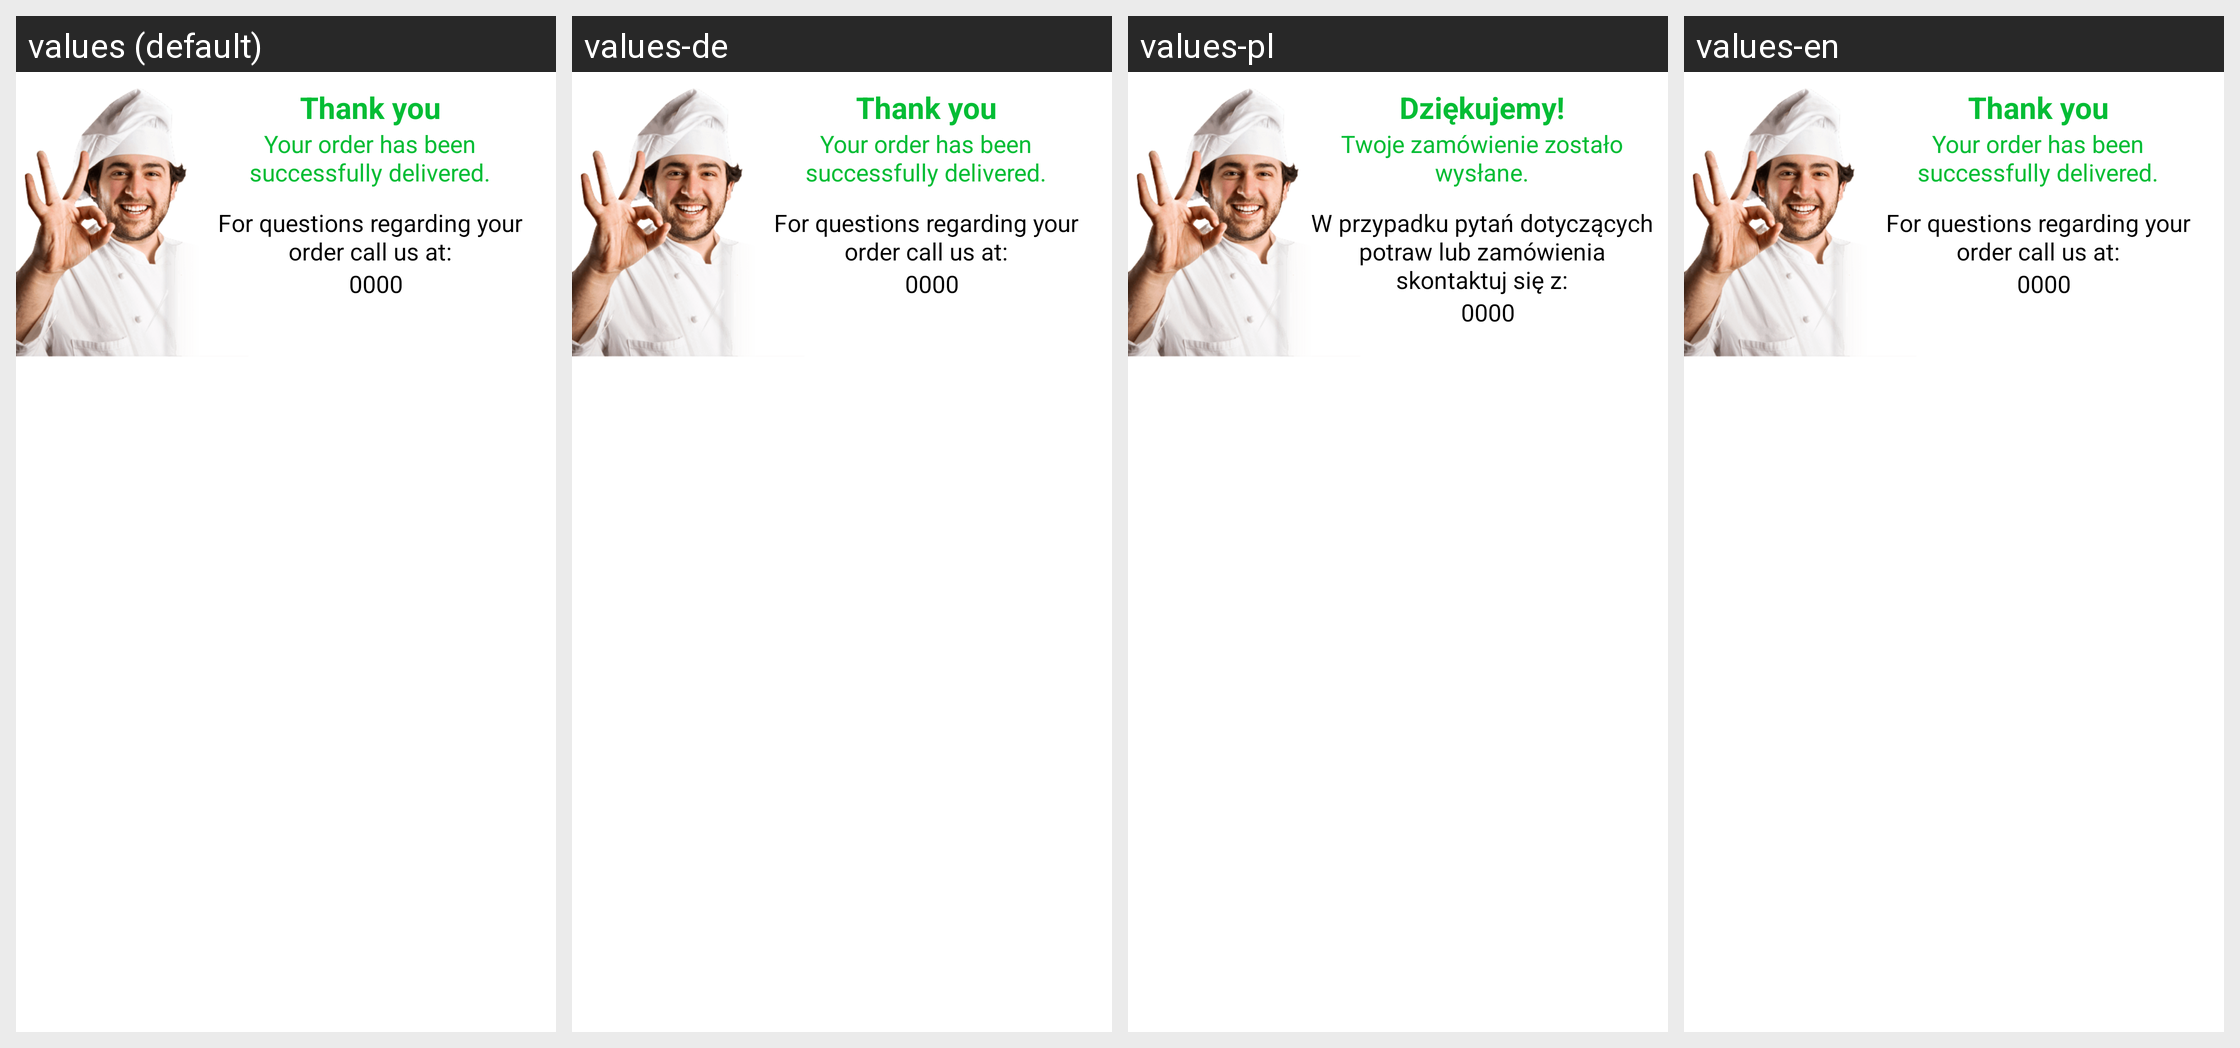

The Android screen above is rendered under several locales of the same app. Produce the string resources it draws, with the default and per-locale values.
Android screen res/layout/order_succes_details_view.xml rendered under 4 locales, left to right: values (default), values-de, values-pl, values-en. Device: Nexus 5 (rendered at 1080×1920; each locale shown at half size, 540×960, under a caption strip naming it); theme LiferandoTheme.
Strings drawn on this screen, with the default value and each locale's value (text and hints the layout hard-codes, and strings that could not be matched under every locale, appear in the picture but are not listed):

thank_you
  values: Thank you
  values-de: Thank you
  values-pl: Dziękujemy!
  values-en: Thank you

order_was_delivered
  values: Your order has been successfully delivered.
  values-de: Your order has been successfully delivered.
  values-pl: Twoje zamówienie zostało wysłane.
  values-en: Your order has been successfully delivered.

call_us
  values: For questions regarding your order call us at:
  values-de: For questions regarding your order call us at:
  values-pl: W przypadku pytań dotyczących potraw lub zamówienia skontaktuj się z:
  values-en: For questions regarding your order call us at:
